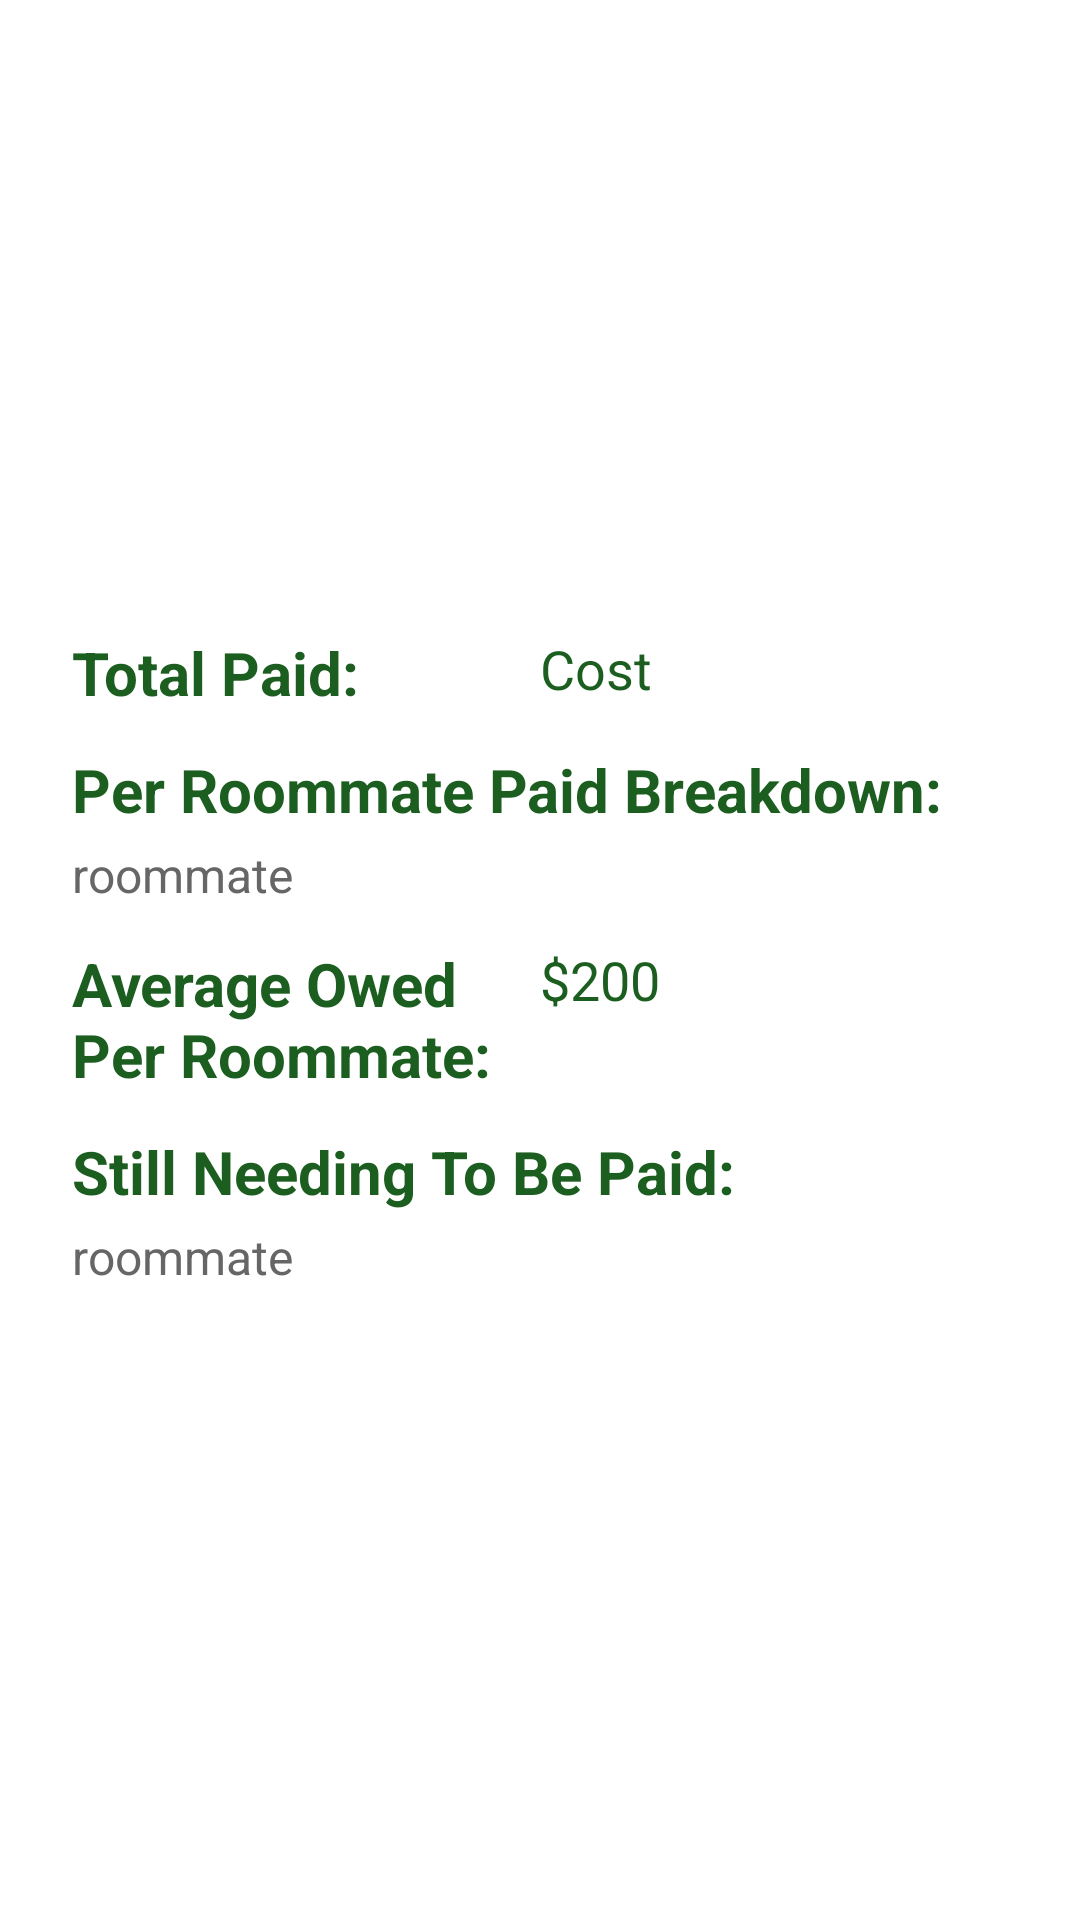

Android layout source for this screen:
<!-- AndroidManifest.xml: application theme Base.Theme.RoommateShoppingApp -->
<!-- res/layout/settle_cost_dialog.xml -->
<?xml version="1.0" encoding="utf-8"?>
<androidx.constraintlayout.widget.ConstraintLayout xmlns:android="http://schemas.android.com/apk/res/android"
    xmlns:app="http://schemas.android.com/apk/res-auto"
    xmlns:tools="http://schemas.android.com/tools"
    android:layout_width="match_parent"
    android:layout_height="match_parent"
    android:padding="24dp">

    <TextView
        android:id="@+id/text1"
        android:layout_width="0dp"
        android:layout_height="wrap_content"
        android:text="Total Paid: "
        android:textSize="20sp"
        android:textStyle="bold"
        app:layout_constraintBottom_toTopOf="@+id/text3"
        app:layout_constraintEnd_toStartOf="@+id/text2"
        app:layout_constraintStart_toStartOf="parent"
        app:layout_constraintTop_toTopOf="parent"
        app:layout_constraintVertical_chainStyle="packed" />

    <TextView
        android:id="@+id/text2"
        android:layout_width="0dp"
        android:layout_height="wrap_content"
        android:gravity="end"
        android:text="Cost"
        android:textAlignment="viewStart"
        android:textSize="18sp"
        app:layout_constraintEnd_toEndOf="parent"
        app:layout_constraintStart_toEndOf="@+id/text1"
        app:layout_constraintTop_toTopOf="@+id/text1" />

    <TextView
        android:id="@+id/text3"
        android:layout_width="match_parent"
        android:layout_height="wrap_content"
        android:layout_marginTop="12dp"
        android:text="Per Roommate Paid Breakdown:"
        android:textSize="20sp"
        android:textStyle="bold"
        app:layout_constraintBottom_toTopOf="@+id/text4"
        app:layout_constraintTop_toBottomOf="@+id/text1"
        tools:layout_editor_absoluteX="24dp" />

    <TextView
        android:id="@+id/text4"
        android:layout_width="match_parent"
        android:layout_height="wrap_content"
        android:layout_marginTop="4dp"
        android:text="roommate"
        android:textColor="#666666"
        android:textSize="16sp"
        app:layout_constraintBottom_toTopOf="@+id/text5"
        app:layout_constraintTop_toBottomOf="@+id/text3"
        tools:layout_editor_absoluteX="24dp" />

    <TextView
        android:id="@+id/text5"
        android:layout_width="0dp"
        android:layout_height="wrap_content"
        android:layout_marginTop="12dp"
        android:text="Average Owed Per Roommate:"
        android:textSize="20sp"
        android:textStyle="bold"
        app:layout_constraintBottom_toTopOf="@+id/text7"
        app:layout_constraintEnd_toStartOf="@+id/text6"
        app:layout_constraintStart_toStartOf="parent"
        app:layout_constraintTop_toBottomOf="@+id/text4" />

    <TextView
        android:id="@+id/text6"
        android:layout_width="0dp"
        android:layout_height="wrap_content"
        android:gravity="end"
        android:text="$200"
        android:textAlignment="viewStart"
        android:textSize="18sp"
        app:layout_constraintEnd_toEndOf="parent"
        app:layout_constraintStart_toEndOf="@+id/text5"
        app:layout_constraintTop_toTopOf="@+id/text5" />

    <TextView
        android:id="@+id/text7"
        android:layout_width="match_parent"
        android:layout_height="wrap_content"
        android:layout_marginTop="12dp"
        android:text="Still Needing To Be Paid:"
        android:textSize="20sp"
        android:textStyle="bold"
        app:layout_constraintBottom_toTopOf="@+id/text8"
        app:layout_constraintTop_toBottomOf="@+id/text5"
        tools:layout_editor_absoluteX="24dp" />

    <TextView
        android:id="@+id/text8"
        android:layout_width="match_parent"
        android:layout_height="wrap_content"
        android:layout_marginTop="4dp"
        android:text="roommate"
        android:textColor="#666666"
        android:textSize="16sp"
        app:layout_constraintBottom_toBottomOf="parent"
        app:layout_constraintTop_toBottomOf="@+id/text7"
        tools:layout_editor_absoluteX="24dp" />

</androidx.constraintlayout.widget.ConstraintLayout>
<!-- resources referenced by this layout -->
<resources>
  <style name="Base.Theme.RoommateShoppingApp" parent="Theme.MaterialComponents.DayNight.DarkActionBar">
          
          
          
          <item name="colorPrimary">@color/green</item>
          <item name="colorPrimaryVariant">@color/green_dark</item>
          <item name="colorOnPrimary">@color/white</item>
  
          
          <item name="colorSecondary">@color/green_dark</item>
          <item name="colorSecondaryVariant">@color/green_dark</item>
          <item name="colorOnSecondary">@color/black</item>
  
          
          <item name="colorControlActivated">@color/green_dark</item>
  
          
          <item name="android:statusBarColor" tools:targetApi="l">?attr/colorPrimaryVariant</item>
  
          <item name="android:windowBackground">@color/white</item>
          <item name="android:editTextColor">@color/green</item>
  
          <item name="colorOnBackground">@color/green</item>
          <item name="colorSurface">@color/green</item>
  
          <item name="android:textColorPrimary">@color/green</item>
          <item name="android:textColorSecondary">@color/green</item>
          <item name="android:textColorTertiary">@color/green</item>
          <item name="android:textColorLink">@color/green_dark</item>
          <item name="android:textColorHint">@color/green_light</item>
  
          <item name="android:backgroundDimAmount">0.6</item>
          <item name="android:backgroundDimEnabled">true</item>
      </style>
  <color name="green">#1B5E20</color>
  <color name="green_dark">#003300</color>
  <color name="white">#FFFFFFFF</color>
  <color name="black">#FF000000</color>
  <color name="green_light">#A5D6A7</color>
</resources>
